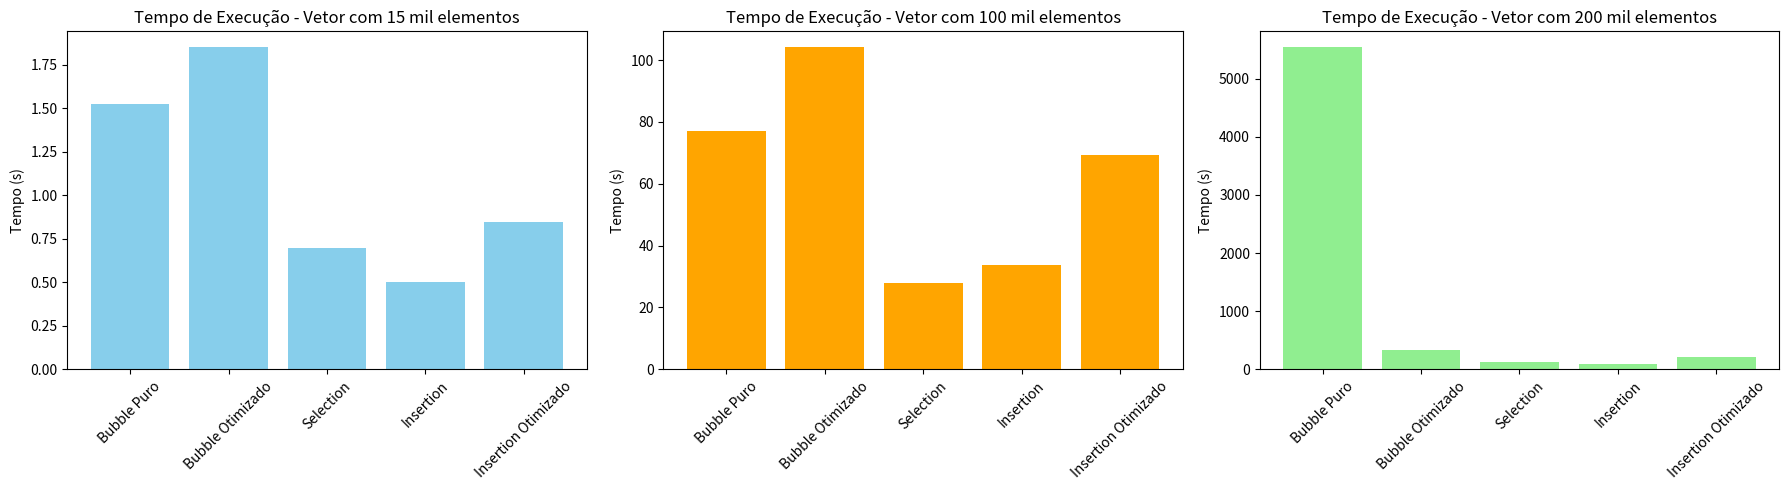

Reproduce this figure in Python.
import matplotlib.pyplot as plt

algoritmos = [
    "Bubble Puro", "Bubble Otimizado",
    "Selection", "Insertion", "Insertion Otimizado"
]

tempos_15k = [1.52189, 1.84904, 0.696268, 0.498925, 0.849115]
tempos_100k = [77.0487, 104.088, 27.9427, 33.6921, 69.3647]
tempos_200k = [5539.2, 338.786, 122.845, 96.4936, 204.184]

tamanhos = ["15 mil", "100 mil", "200 mil"]

fig, axs = plt.subplots(1, 3, figsize=(18, 5))

axs[0].bar(algoritmos, tempos_15k, color='skyblue')
axs[0].set_title("Tempo de Execução - Vetor com 15 mil elementos")
axs[0].set_ylabel("Tempo (s)")
axs[0].set_xticklabels(algoritmos, rotation=45)

axs[1].bar(algoritmos, tempos_100k, color='orange')
axs[1].set_title("Tempo de Execução - Vetor com 100 mil elementos")
axs[1].set_ylabel("Tempo (s)")
axs[1].set_xticklabels(algoritmos, rotation=45)

axs[2].bar(algoritmos, tempos_200k, color='lightgreen')
axs[2].set_title("Tempo de Execução - Vetor com 200 mil elementos")
axs[2].set_ylabel("Tempo (s)")
axs[2].set_xticklabels(algoritmos, rotation=45)

plt.tight_layout()
plt.show()
